Run: headless pygame with SDL's dummy video driver; simulated clock (each Clock.tick advances the game by its frame time, no real sleeping); random seed 0; keys injected as events and as key.get_pressed() state; no mouse input.
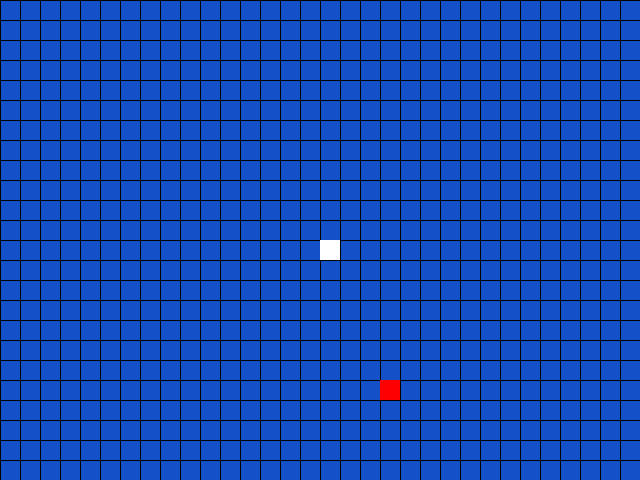
Frame 1 of 4 · flips 1–60 · no input
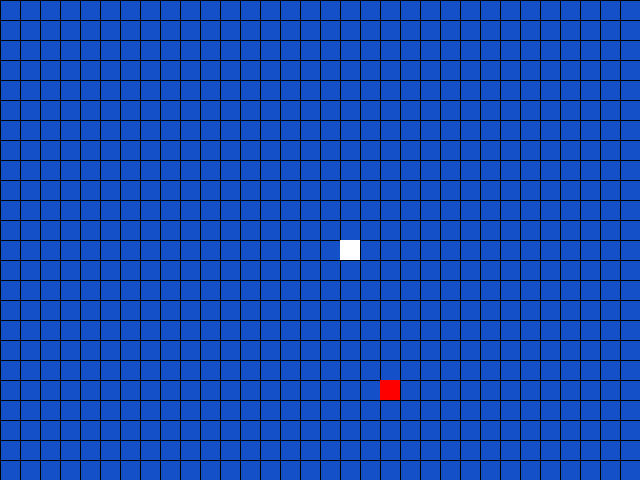
Frame 2 of 4 · flips 61–180 · tapped SPACE, RETURN · held RIGHT (→), D
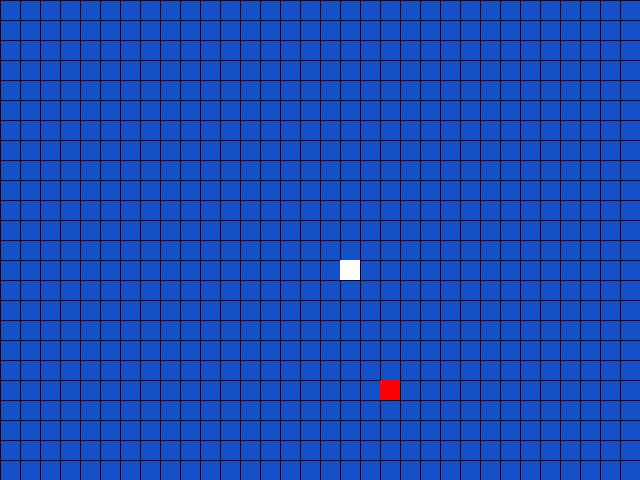
Frame 3 of 4 · flips 181–300 · held DOWN (↓), S
Frame 4 of 4 · flips 301–420 · held LEFT (←), A, UP (↑), W · screen same as frame 1, image omitted

The pygame program that drew these frames:

import pygame, random
pygame.init()

display_width, display_height = 640, 480
display = pygame.display.set_mode((display_width, display_height))
pygame.display.set_caption("Snake Game")
pygame.key.set_repeat(1,1)
clock = pygame.time.Clock()

black = (0, 0, 0)
white = (255, 255, 255)
red   = (255, 0, 0)
green = (20, 140, 80)
blue  = (20, 80, 200)

grid_color = black
score = 0
# snake cordinates
snake_pos = [(320, 240)]#s,(340, 240),(360, 240)]
snake_movement = 20
snake_width, snake_height = 20, 20
snake_color = white

apple_width, apple_height = 20, 20
apple_x = random.randint(0, display_width - apple_width) // 20 * 20
apple_y = random.randint(0, display_height - apple_height) // 20 * 20


def background(color):
    pygame.draw.rect(display, color, (0, 0, display_width, display_height))

def grid():
    for x in range(0,display_width,20):
        pygame.draw.rect(display,grid_color,[x,0,1,display_height])
    for y in range(0,display_height,20):
        pygame.draw.rect(display,grid_color,[0,y,display_width,1])

def snake():
    for i in range(len(snake_pos)):
        pygame.draw.rect(display, snake_color, (snake_pos[i][0], snake_pos[i][1], snake_width, snake_height))

def apple(color):
    pygame.draw.rect(display, color, (apple_x, apple_y, apple_width, apple_height))


while True:

    for i in range(len(snake_pos) -1, 0, -1):
        snake_pos[i] = (snake_pos[i-1][0], snake_pos[i-1][1])

    background(blue)
    grid()
    apple(red)
    snake()

    if snake_pos[0][0] == apple_x and snake_pos[0][1] == apple_y:
        apple_x = random.randint(0, display_width - apple_width) // 20 * 20
        apple_y = random.randint(0, display_height - apple_height) // 20 * 20
        snake_pos.append((snake_pos[-1],260))
        score += 1
        print("SCORE = ", score)

    for event in pygame.event.get():
        if event.type == pygame.QUIT:
            pygame.quit()
            quit()

        if event.type == pygame.KEYDOWN:
            if event.key == pygame.K_ESCAPE:
                pygame.quit()
                quit()

            elif event.key == pygame.K_w:
                if snake_pos[0][1] - snake_height <= 0:
                    snake_pos[0] = (snake_pos[0][0], 0)
                else:
                    snake_pos[0] = (snake_pos[0][0], snake_pos[0][1] - snake_movement)

            elif event.key == pygame.K_s:
                if snake_pos[0][1] + snake_height >= display_height:
                    snake_pos[0] = (snake_pos[0][0], display_height - snake_height)
                else:
                    snake_pos[0] = (snake_pos[0][0], snake_pos[0][1] + snake_movement)

            elif event.key == pygame.K_a:
                if snake_pos[0][0] <= 0:
                    snake_pos[0] = (0, snake_pos[0][1])
                else:
                    snake_pos[0] = (snake_pos[0][0] - snake_movement, snake_pos[0][1])

            elif event.key == pygame.K_d:
                if snake_pos[0][0] + snake_width >= display_width:
                    snake_pos[0] = (display_width - snake_width, snake_pos[0][1])
                else:
                    snake_pos[0] = (snake_pos[0][0] + snake_movement, snake_pos[0][1])


    pygame.display.update()
    clock.tick(20)
